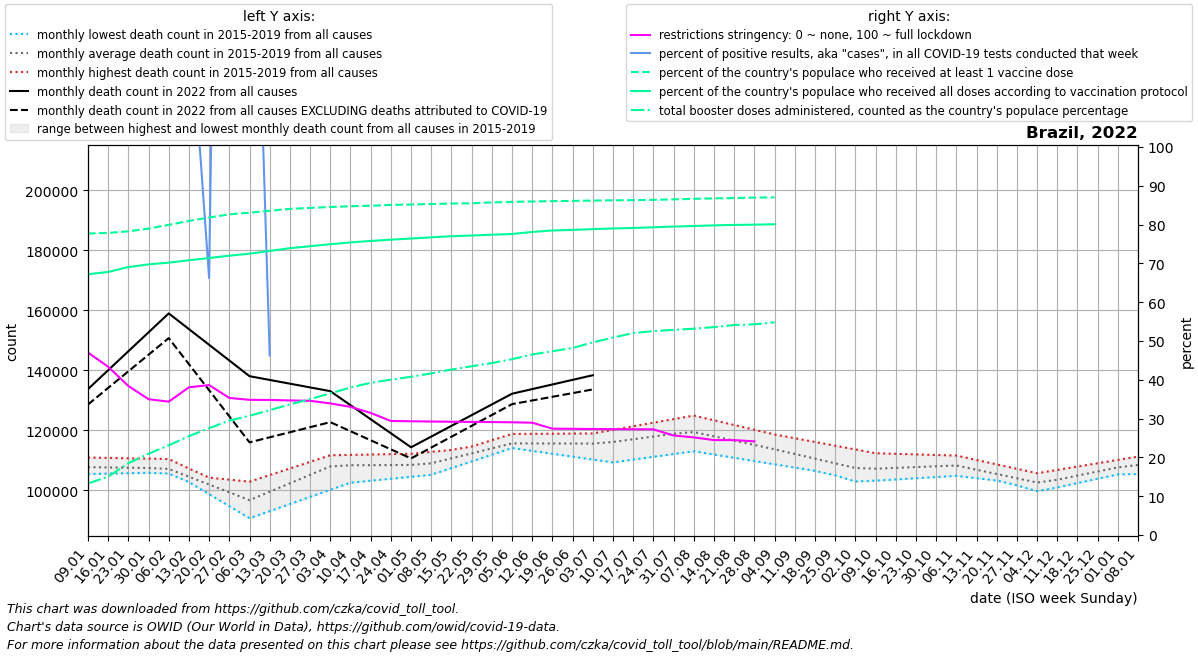

Values plotted in this chart, from the file beside it:
date, location, time_unit, time, deaths_2010_all_ages, deaths_2011_all_ages, deaths_2012_all_ages, deaths_2013_all_ages, deaths_2014_all_ages, deaths_2015_all_ages, deaths_2016_all_ages, deaths_2017_all_ages, deaths_2018_all_ages, deaths_2019_all_ages, deaths_2020_all_ages, deaths_2021_all_ages, deaths_2022_all_ages, new_deaths, new_cases_smoothed, new_tests_smoothed, positive_test_percent, stringency_index, people_vaccinated, people_fully_vaccinated
2022-01-09, Brazil, monthly, 1, , , , , , , 106600, 105361, 107744, 110878, 111193, 143806, 133690, 5130, 129892, 78759, 1016, 47.02, 166497618, 144018589
2022-01-16, Brazil, monthly, 2, , , , , , , 106466, 105496, 107518, 110752, 111744, 146421, 140012, 5911, 403120, 8630, 4695, 43.37, 166851600, 145282662
2022-01-23, Brazil, monthly, 3, , , , , , , 106332, 105630, 107291, 110626, 112294, 149036, 146334, 6693, 773758, 177057, 2827, 38.41, 167713727, 147982001
2022-01-30, Brazil, monthly, 4, , , , , , , 106199, 105765, 107065, 110499, 112844, 151652, 152655, 7474, 1201321, 536694, 224, 35.0, 169197227, 149456892
2022-02-06, Brazil, monthly, 5, , , , , , 106695, 105523, 105899, 106838, 110373, 113395, 147974, 158976, 8255, 1268952, 511824, 247.9, 34.36, 171304236, 150434916
2022-02-13, Brazil, monthly, 6, , , , , , 102674, 104847, 103695, 103877, 107214, 111650, 144297, 153738, 11713, 1051450, 934975, 139.1, 38.07, 173452915, 151736363
2022-02-20, Brazil, monthly, 7, , , , , , 98654, 104170, 101490, 100916, 104055, 109904, 140620, 148499, 15171, 816162, 1365503, 66.19, 38.64, 175363134, 152994254
2022-02-27, Brazil, monthly, 8, , , , , , 94633, 103494, 99286, 97955, 100896, 108159, 136942, 143260, 18629, 635909, 173051, 418.9, 35.33, 177100056, 154252368
2022-03-06, Brazil, monthly, 9, , , , , , 90612, 102818, 97082, 94994, 97737, 106414, 151404, 138021, 22087, 362138, 223427, 214.1, 34.83, 178005945, 155391957
2022-03-13, Brazil, monthly, 10, , , , , , 92984, 105021, 100024, 98593, 100690, 109168, 165866, 136772, 19152, 327511, 519671, 46.25, 34.81, 179097271, 156905799
2022-03-20, Brazil, monthly, 11, , , , , , 95356, 107224, 102966, 102192, 103643, 111922, 180327, 135523, 16216, 280640, , , 34.68, 180119024, 158412245
2022-03-27, Brazil, monthly, 12, , , , , , 97729, 109428, 105908, 105791, 106596, 114677, 194789, 134274, 13281, 236178, , , 34.59, 180646277, 159502258
2022-04-03, Brazil, monthly, 13, , , , , , 100101, 111631, 108850, 109390, 109549, 117431, 209251, 133025, 10346, 177102, , , 33.91, 181183795, 160607405
2022-04-10, Brazil, monthly, 14, , , , , , 102473, 111755, 108403, 109082, 109713, 120185, 206065, 128341, 8688, 150623, , , 33.03, 181572794, 161590708
2022-04-17, Brazil, monthly, 15, , , , , , 103133, 111879, 107956, 108774, 109877, 121620, 202880, 123657, 7030, 127544, , , 31.46, 181878249, 162400664
2022-04-24, Brazil, monthly, 16, , , , , , 103794, 112003, 107510, 108465, 110042, 123054, 199694, 118973, 5372, 95960, , , 29.38, 182308590, 163119088
2022-05-01, Brazil, monthly, 17, , , , , , 104454, 112127, 107063, 108157, 110206, 124488, 196508, 114289, 3714, 96401, , , 29.32, 182542748, 163749183
2022-05-08, Brazil, monthly, 18, , , , , , 105114, 112765, 108605, 107849, 110370, 125923, 193764, 117865, 3667, 107058, , , 29.25, 182790536, 164419910
2022-05-15, Brazil, monthly, 19, , , , , , 107346, 113402, 110147, 109654, 112462, 133669, 191019, 121442, 3620, 117670, , , 29.19, 183055524, 165004975
2022-05-22, Brazil, monthly, 20, , , , , , 109578, 114040, 111690, 111458, 114554, 141416, 188275, 125018, 3573, 94696, , , 29.15, 183230948, 165417232
2022-05-29, Brazil, monthly, 21, , , , , , 111810, 114677, 113232, 113263, 116645, 149162, 185530, 128594, 3526, 152711, , , 29.11, 183684772, 165841801
2022-06-05, Brazil, monthly, 22, , , , , , 114042, 115315, 114774, 115068, 118737, 156908, 182786, 132171, 3478, 196832, , , 29.06, 183976617, 166264939
2022-06-12, Brazil, monthly, 23, , , , , , 113082, 115790, 114662, 115543, 118780, 154103, 180088, 133713, 3794, 269544, , , 28.94, 184209240, 167387246
2022-06-19, Brazil, monthly, 24, , , , , , 112121, 116266, 114549, 116018, 118824, 151299, 177390, 135255, 4109, 234302, , , 27.4, 184380688, 168188477
2022-06-26, Brazil, monthly, 25, , , , , , 111161, 116741, 114436, 116492, 118868, 148494, 174693, 136797, 4425, 342706, , , 27.37, 184521729, 168501698
2022-07-03, Brazil, monthly, 26, , , , , , 110200, 117216, 114324, 116967, 118911, 145690, 171995, 138339, 4740, 400324, , , 27.32, 184684123, 168928742
2022-07-10, Brazil, monthly, 27, , , , , , 109240, 117450, 115981, 117509, 120106, 142885, 168584, , 5330, 413869, , , 27.28, 184849279, 169315178
2022-07-17, Brazil, monthly, 28, , , , , , 110174, 117684, 117638, 118050, 121301, 144056, 165174, , 5919, 401406, , , 27.25, 184943325, 169577794
2022-07-24, Brazil, monthly, 29, , , , , , 111108, 117917, 119296, 118592, 122495, 145228, 161763, , 6508, 342080, , , 27.23, 185109091, 169959270
2022-07-31, Brazil, monthly, 30, , , , , , 112041, 118151, 120953, 119133, 123690, 146400, 158352, , 7098, 253336, , , 25.65, 185375284, 170347400
2022-08-07, Brazil, monthly, 31, , , , , , 112975, 116745, 122610, 119675, 124885, 147571, 155355, , 6769, 212222, , , 25.16, 185667529, 170660731
2022-08-14, Brazil, monthly, 32, , , , , , 111882, 115339, 120632, 118548, 123306, 146733, 152358, , 6439, 153970, , , 24.47, 185922600, 171008409
2022-08-21, Brazil, monthly, 33, , , , , , 110789, 113932, 118654, 117422, 121726, 145896, 149362, , 6110, 129151, , , 24.45, 186092622, 171256564
2022-08-28, Brazil, monthly, 34, , , , , , 109696, 112526, 116676, 116296, 120147, 145058, 146365, , 5780, 102269, , , 24.13, 186346059, 171410162
2022-09-04, Brazil, monthly, 35, , , , , , 108603, 111120, 114698, 115169, 118568, 144221, 143368, , 5451, 48820, , , , 186495765, 171632799
2022-09-11, Brazil, monthly, 36, , , , , , 107510, 109058, 112858, 113601, 117317, 143383, 138948, , , , , , , , 
2022-09-18, Brazil, monthly, 37, , , , , , 106420, 106996, 111017, 112033, 116066, 139780, 134529, , , , , , , , 
2022-09-25, Brazil, monthly, 38, , , , , , 105331, 104935, 109176, 110465, 114814, 136178, 130110, , , , , , , , 
2022-10-02, Brazil, monthly, 39, , , , , , 104242, 102873, 107336, 108897, 113563, 132575, 125690, , , , , , , , 
2022-10-09, Brazil, monthly, 40, , , , , , 103152, 103793, 107802, 108651, 112312, 128972, 125385, , , , , , , , 
2022-10-16, Brazil, monthly, 41, , , , , , 103553, 104713, 108268, 108405, 112117, 129352, 125080, , , , , , , , 
2022-10-23, Brazil, monthly, 42, , , , , , 103954, 105632, 108734, 108158, 111922, 129732, 124776, , , , , , , , 
2022-10-30, Brazil, monthly, 43, , , , , , 104355, 106552, 109200, 107912, 111727, 130113, 124471, , , , , , , , 
2022-11-06, Brazil, monthly, 44, , , , , , 104756, 107472, 109666, 107666, 111532, 130493, 123324, , , , , , , , 
2022-11-13, Brazil, monthly, 45, , , , , , 103979, 105510, 107847, 106582, 110058, 129260, 122176, , , , , , , , 
2022-11-20, Brazil, monthly, 46, , , , , , 103203, 103548, 106028, 105497, 108584, 128026, 121029, , , , , , , , 
2022-11-27, Brazil, monthly, 47, , , , , , 102426, 101587, 104209, 104412, 107109, 126793, 119881, , , , , , , , 
2022-12-04, Brazil, monthly, 48, , , , , , 101650, 99625, 102390, 103328, 105635, 125559, 118734, , , , , , , , 
2022-12-11, Brazil, monthly, 49, , , , , , 100873, 101026, 103785, 104838, 106747, 124326, 120893, , , , , , , , 
2022-12-18, Brazil, monthly, 50, , , , , , 102338, 102426, 105180, 106348, 107858, 128542, 123052, , , , , , , , 
2022-12-25, Brazil, monthly, 51, , , , , , 103803, 103826, 106576, 107858, 108970, 132758, 125210, , , , , , , , 
2023-01-01, Brazil, monthly, 52, , , , , , 105268, 105227, 107971, 109368, 110081, 136974, 127369, , , , , , , , 
2023-01-08, Brazil, monthly, 1, , , , , , 106733, 105361, 107744, 110878, 111193, 141190, 133690, , , , , , , , 
